Labelled photos from "galaxies", an image-classification folder in sajeethphilip/VisualaEncoder. The possible labels are: non-ring galaxies, ring galaxies.

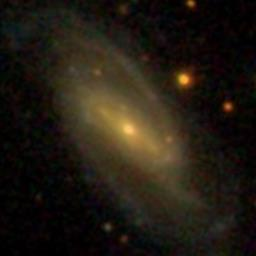
Label: non-ring galaxies

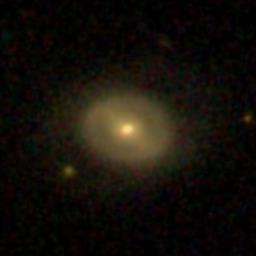
Label: ring galaxies

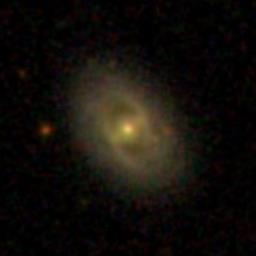
Label: ring galaxies

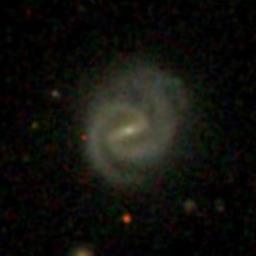
Label: non-ring galaxies

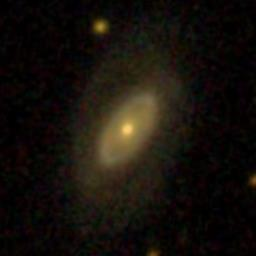
Label: ring galaxies

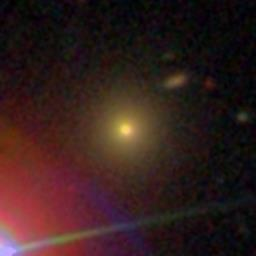
Label: non-ring galaxies
